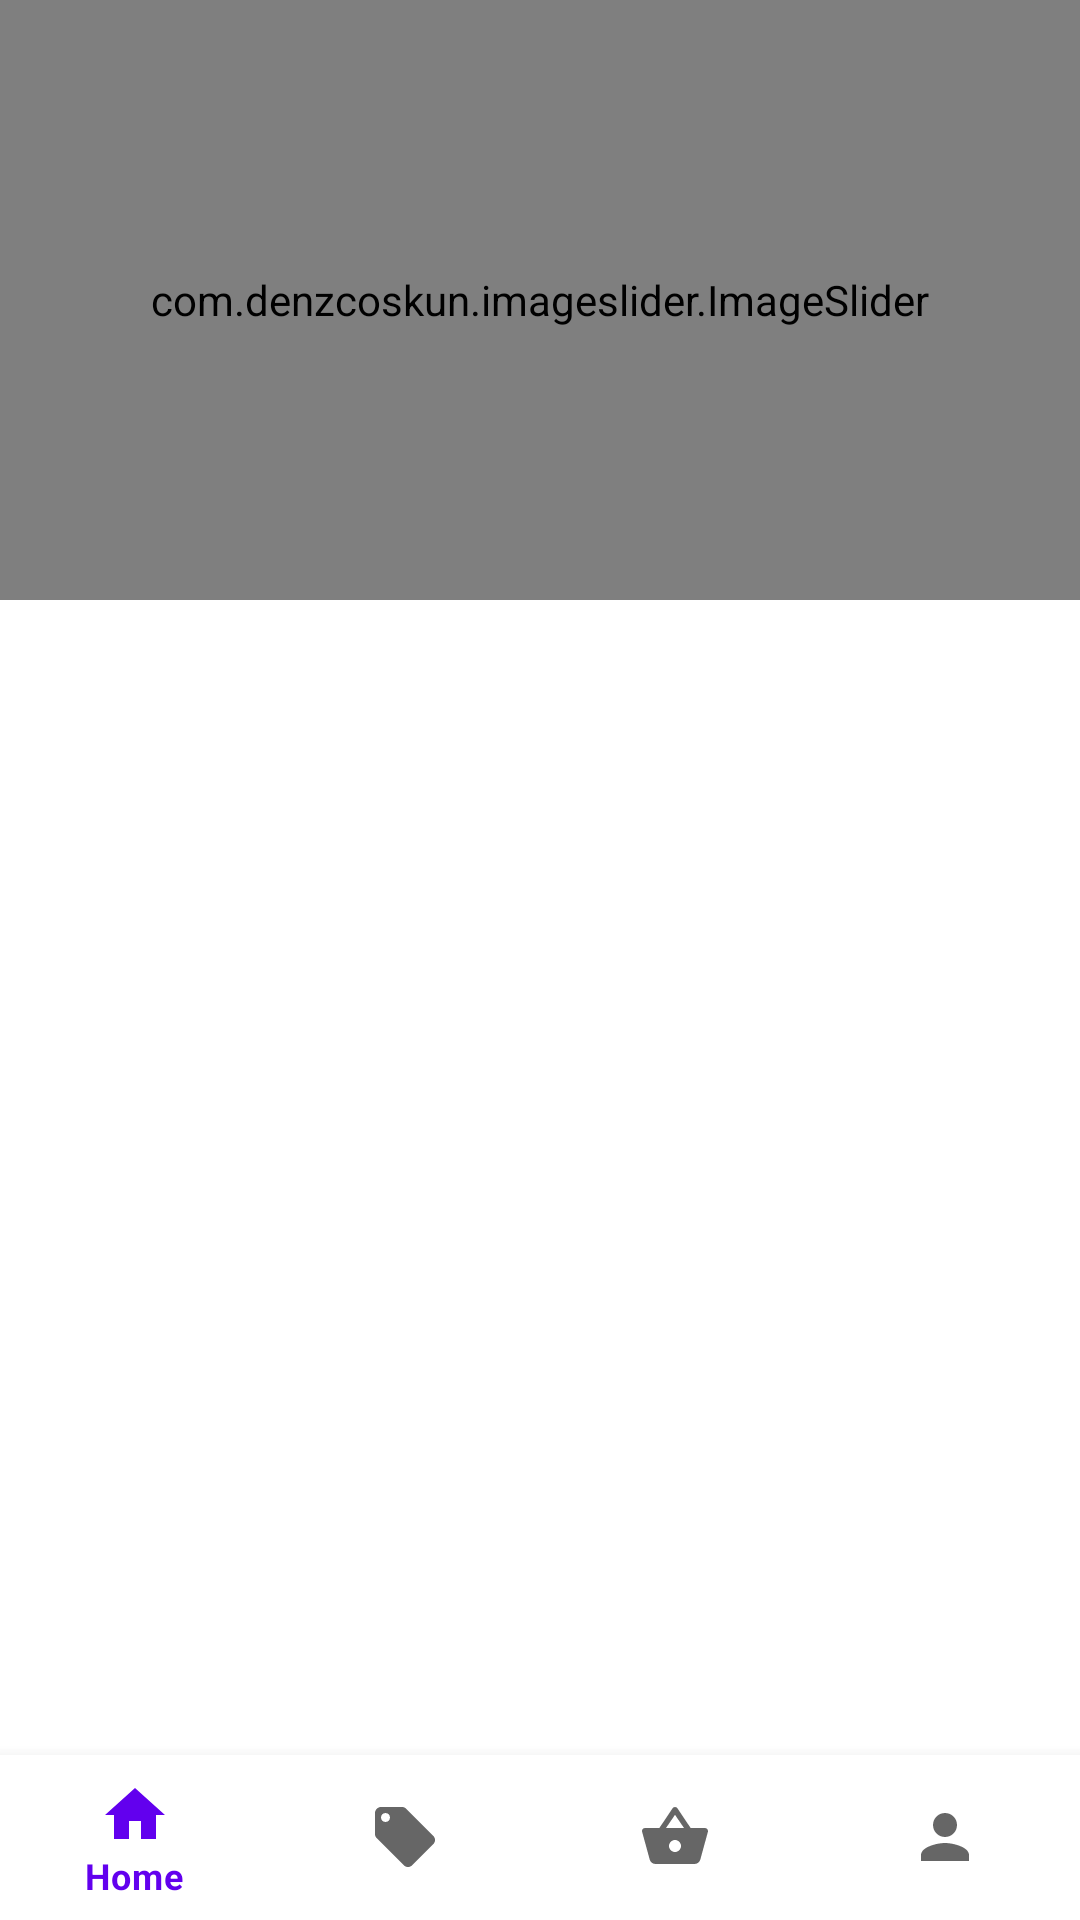

Produce the Android XML layout that renders to this screen, including the resource entries it uses.
<!-- AndroidManifest.xml: application theme Theme.HomeWork_2581ECommersWeb -->
<!-- res/layout/activity_home.xml -->
<?xml version="1.0" encoding="utf-8"?>
<LinearLayout xmlns:android="http://schemas.android.com/apk/res/android"
    xmlns:app="http://schemas.android.com/apk/res-auto"
    xmlns:tools="http://schemas.android.com/tools"
    android:layout_width="match_parent"
    android:layout_height="match_parent"
    tools:context=".Home_Activity"
    android:orientation="vertical"
    android:background="@color/white"

    >
    <com.denzcoskun.imageslider.ImageSlider
        android:id="@+id/image_slider"
        android:layout_width="match_parent"
        android:layout_height="200dp"
        app:iss_auto_cycle="true"
        app:iss_period="1000"
        app:iss_placeholder="@drawable/ic_launcher_foreground"
        app:iss_error_image="@drawable/ic_launcher_background"
        app:iss_delay="0"/>

    <ProgressBar
        android:id="@+id/progressBar"
        android:layout_width="match_parent"
        android:layout_height="wrap_content"
        android:visibility="gone"
        />




    <RelativeLayout
            android:layout_width="match_parent"
            android:layout_height="wrap_content"
            >

            <com.google.android.material.bottomnavigation.BottomNavigationView
                android:id="@+id/bottomNevView"
                android:layout_width="match_parent"
                android:layout_height="55dp"
                app:menu="@menu/menu"
                android:layout_alignParentBottom="true"
                />

        <GridView
            android:id="@+id/gridView"
            android:layout_width="match_parent"
            android:layout_height="match_parent"
            android:layout_margin="15dp"
            android:horizontalSpacing="15dp"
            android:listSelector="#2196F3"
            android:numColumns="3"
            android:verticalSpacing="15dp" />



        </RelativeLayout>



</LinearLayout>
<!-- resources referenced by this layout -->
<resources>
  <style name="Theme.HomeWork_2581ECommersWeb" parent="Theme.MaterialComponents.DayNight.DarkActionBar">
          
          <item name="colorPrimary">@color/purple_500</item>
          <item name="colorPrimaryVariant">@color/purple_700</item>
          <item name="colorOnPrimary">@color/white</item>
          
          <item name="colorSecondary">@color/teal_200</item>
          <item name="colorSecondaryVariant">@color/teal_700</item>
          <item name="colorOnSecondary">@color/black</item>
          
          <item name="android:statusBarColor" tools:targetApi="l">?attr/colorPrimaryVariant</item>
          
      </style>
  <!-- not gathered from this repository: default colours our renderer supplied (Android Studio template values) -->
  <color name="purple_500">#FF6200EE</color>
  <color name="purple_700">#FF3700B3</color>
  <color name="teal_200">#FF03DAC5</color>
  <color name="teal_700">#FF018786</color>
  <color name="black">#FF000000</color>
  <color name="white">#FFFFFFFF</color>
</resources>
